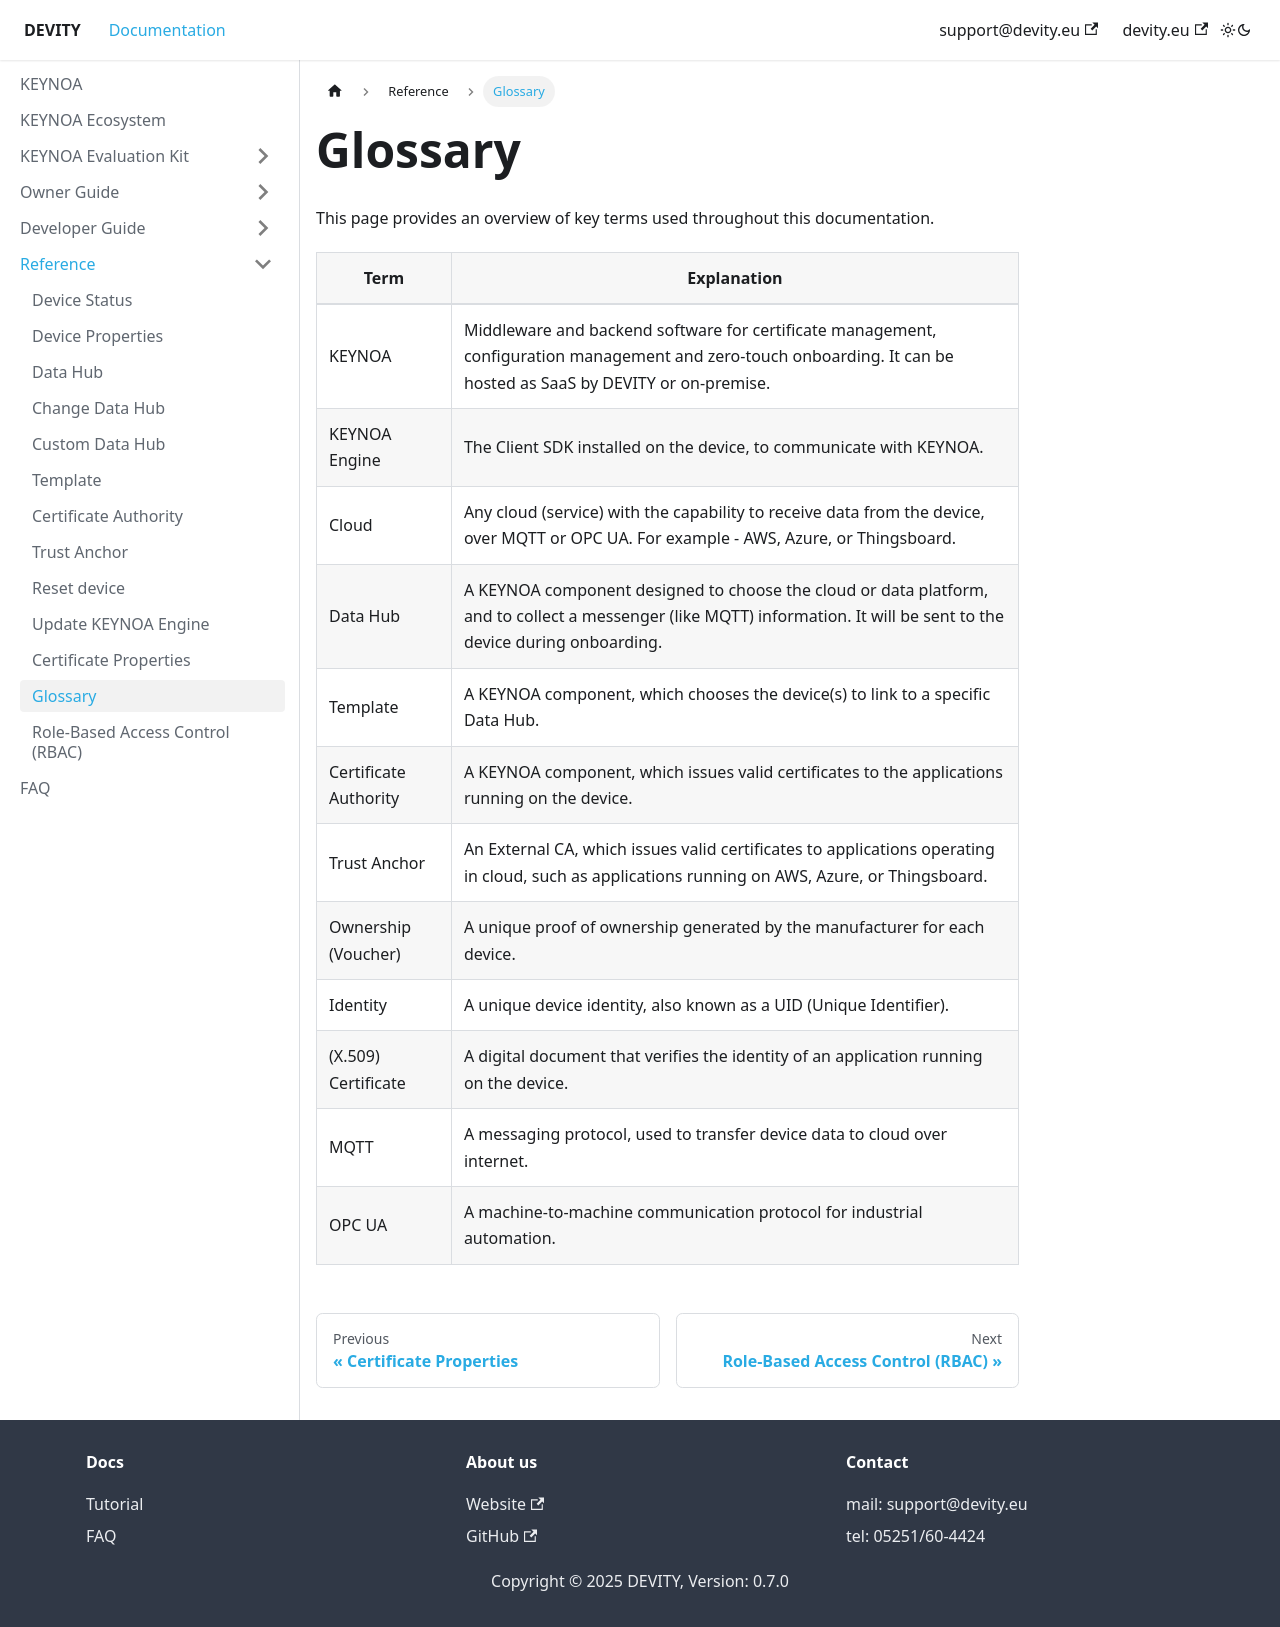

repository: DEVITY-IOT/devity-iot.github.io · page: reference/glossary/index.html · generator: docusaurus

---
sidebar_position: 12
sidebar_label: "Glossary"
title: Glossary
---

This page provides an overview of key terms used throughout this documentation.

| Term                  | Explanation                                                                                    |
| -----------------     | ---------------------------------------------------------------------------------------------- |
| KEYNOA                | Middleware and backend software for certificate management, configuration management and zero-touch onboarding. It can be hosted as SaaS by DEVITY or on-premise.          |
| KEYNOA Engine         | The Client SDK installed on the device, to communicate with KEYNOA.                              |
| Cloud				    | Any cloud (service) with the capability to receive data from the device, over MQTT or OPC UA. For example - AWS, Azure, or Thingsboard.    |
| Data Hub		        | A KEYNOA component designed to choose the cloud or data platform, and to collect a messenger (like MQTT) information. It will be sent to the device during onboarding.                                                                                 |
| Template              | A KEYNOA component, which chooses the device(s) to link to a specific Data Hub.                 |
| Certificate Authority | A KEYNOA component, which issues valid certificates to the applications running on the device. |
| Trust Anchor		    | An External CA, which issues valid certificates to applications operating in cloud, such as applications running on AWS, Azure, or Thingsboard.  |
| Ownership (Voucher)	| A unique proof of ownership generated by the manufacturer for each device.                  |
| Identity              | A unique device identity, also known as a UID (Unique Identifier).                             |
| (X.509) Certificate    | A digital document that verifies the identity of an application running on the device.         |
| MQTT		            | A messaging protocol, used to transfer device data to cloud over internet.                     |
| OPC UA				| A machine-to-machine communication protocol for industrial automation.                         |
